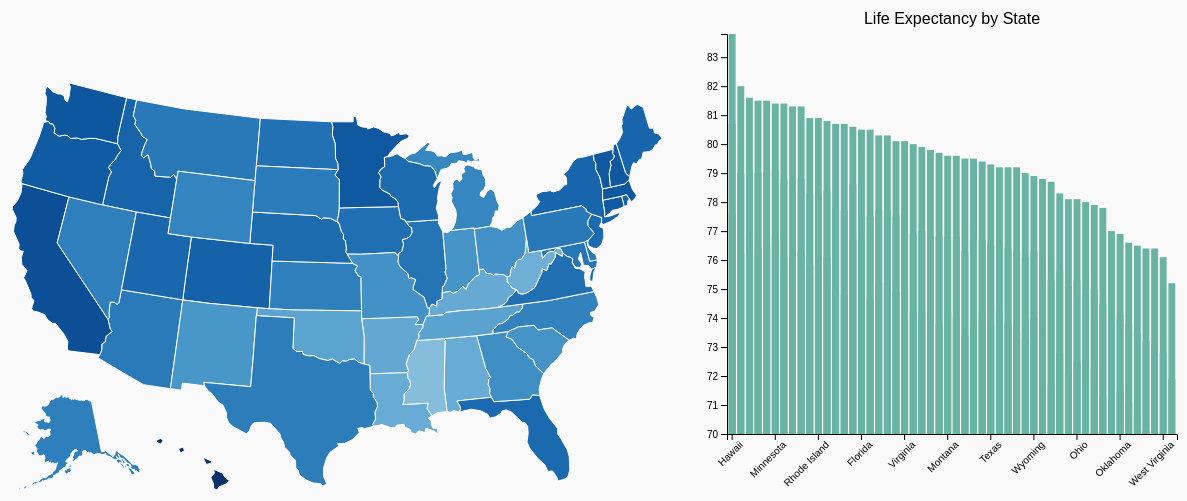
D3 v7 page, settled after 480 driven frames (8 s of simulated time); the page loaded 2 data file(s).



//  SETUP 
const totalWidth = 1200;
const totalHeight = 600;

const mapWidth = 700;
const chartWidth = 450;
const height = 600;

const svg = d3.select("svg")
  .attr("width", totalWidth)
  .attr("height", totalHeight);

const mapGroup = svg.append("g");
const chartGroup = svg.append("g")
  .attr("transform", `translate(${mapWidth + 40}, 50)`);

const tooltip = d3.select(".tooltip");

//  MAP 
const projection = d3.geoAlbersUsa()
  .translate([mapWidth / 2, height / 2])
  .scale(900);

const path = d3.geoPath().projection(projection);

//  LOAD DATA 
Promise.all([
  d3.csv("data/life_expectancy.csv"),
  d3.json("data/us-states.topojson")
]).then(([csvData, usTopo]) => {

  const states = topojson.feature(usTopo, usTopo.objects["us-states"]).features;

  const dataMap = {};
  csvData.forEach(d => {
    dataMap[d.State] = +d.LE;
  });

  const color = d3.scaleSequential()
    .domain(d3.extent(csvData, d => +d.LE))
    .interpolator(d3.interpolateBlues);

  //  DRAW MAP 
  mapGroup.selectAll("path")
    .data(states)
    .enter()
    .append("path")
    .attr("class", "state")
    .attr("d", path)
    .attr("fill", d => dataMap[d.properties.name] ? color(dataMap[d.properties.name]) : "#ccc")
    .on("mouseover", (event,d) => {
      const val = dataMap[d.properties.name];
      tooltip.style("display","block")
        .html(`<strong>${d.properties.name}</strong><br>LE: ${val}`);
    })
    .on("mousemove", event => {
      tooltip.style("left",(event.pageX+10)+"px")
             .style("top",(event.pageY-20)+"px");
    })
    .on("mouseout", ()=> tooltip.style("display","none"));

  //  BAR CHART 
  csvData.sort((a,b) => d3.descending(+a.LE, +b.LE));

  const x = d3.scaleBand()
    .domain(csvData.map(d => d.State))
    .range([0, chartWidth])
    .padding(0.2);

  const y = d3.scaleLinear()
    .domain([70, d3.max(csvData, d => +d.LE)])
    .range([400, 0]);

  // bars
  chartGroup.selectAll(".bar")
    .data(csvData)
    .enter()
    .append("rect")
    .attr("class", "bar")
    .attr("x", d => x(d.State))
    .attr("y", d => y(+d.LE))
    .attr("width", x.bandwidth())
    .attr("height", d => 400 - y(+d.LE))
    .attr("fill", "#69b3a2")
    .on("mouseover", (event,d) => {
      tooltip.style("display","block")
        .html(`<strong>${d.State}</strong><br>LE: ${d.LE}`);
    })
    .on("mousemove", event => {
      tooltip.style("left",(event.pageX+10)+"px")
             .style("top",(event.pageY-20)+"px");
    })
    .on("mouseout", ()=> tooltip.style("display","none"));

  // X axis
  chartGroup.append("g")
    .attr("transform", "translate(0,400)")
    .call(d3.axisBottom(x)
      .tickValues(x.domain().filter((d,i)=> !(i%5))))
    .selectAll("text")
    .attr("transform","rotate(-45)")
    .style("text-anchor","end");

  // Y axis
  chartGroup.append("g")
    .call(d3.axisLeft(y));

  // Title
  chartGroup.append("text")
    .attr("x", chartWidth/2)
    .attr("y", -10)
    .attr("text-anchor","middle")
    .style("font-size","16px")
    .text("Life Expectancy by State");

}).catch(error => console.error(error));



### data: data/life_expectancy.csv
State, Sex, LE, SE, Quartile
Alabama, Total, 73.2, 0.067, 71.9 - 75.3
Alaska, Total, 76.6, 0.176, 75.4 - 76.8
Arizona, Total, 76.3, 0.055, 75.4 - 76.8
Arkansas, Total, 73.8, 0.086, 71.9 - 75.3
California, Total, 79, 0.022, 78.1 - 80.7
Colorado, Total, 78.3, 0.058, 78.1 - 80.7
Connecticut, Total, 78.4, 0.073, 78.1 - 80.7
Delaware, Total, 76.7, 0.147, 75.4 - 76.8
District of Columbia, Total, 75.3, 0.179, 71.9 - 75.3
Florida, Total, 77.5, 0.032, 76.9 - 78.0
Georgia, Total, 75.6, 0.044, 75.4 - 76.8
Hawaii, Total, 80.7, 0.119, 78.1 - 80.7
Idaho, Total, 78.4, 0.102, 78.1 - 80.7
Illinois, Total, 76.8, 0.04, 75.4 - 76.8
Indiana, Total, 75, 0.056, 71.9 - 75.3
Iowa, Total, 77.5, 0.077, 76.9 - 78.0
Kansas, Total, 76.4, 0.084, 75.4 - 76.8
Kentucky, Total, 73.5, 0.071, 71.9 - 75.3
Louisiana, Total, 73.1, 0.07, 71.9 - 75.3
Maine, Total, 77.8, 0.127, 76.9 - 78.0
Maryland, Total, 76.8, 0.059, 75.4 - 76.8
Massachusetts, Total, 79, 0.05, 78.1 - 80.7
Michigan, Total, 76, 0.046, 75.4 - 76.8
Minnesota, Total, 79.1, 0.056, 78.1 - 80.7
Mississippi, Total, 71.9, 0.089, 71.9 - 75.3
Missouri, Total, 75.1, 0.059, 71.9 - 75.3
Montana, Total, 76.8, 0.142, 75.4 - 76.8
Nebraska, Total, 77.7, 0.099, 76.9 - 78.0
Nevada, Total, 76.3, 0.08, 75.4 - 76.8
New Hampshire, Total, 79, 0.117, 78.1 - 80.7
New Jersey, Total, 77.5, 0.045, 76.9 - 78.0
New Mexico, Total, 74.5, 0.109, 71.9 - 75.3
New York, Total, 77.7, 0.031, 76.9 - 78.0
North Carolina, Total, 76.1, 0.045, 75.4 - 76.8
North Dakota, Total, 76.9, 0.164, 76.9 - 78.0
Ohio, Total, 75.3, 0.043, 71.9 - 75.3
Oklahoma, Total, 74.1, 0.072, 71.9 - 75.3
Oregon, Total, 78.8, 0.067, 78.1 - 80.7
Pennsylvania, Total, 76.8, 0.04, 75.4 - 76.8
Rhode Island, Total, 78.2, 0.13, 78.1 - 80.7
South Carolina, Total, 74.8, 0.066, 71.9 - 75.3
South Dakota, Total, 76.7, 0.156, 75.4 - 76.8
Tennessee, Total, 73.8, 0.057, 71.9 - 75.3
Texas, Total, 76.5, 0.026, 75.4 - 76.8
United States, Total, 77, , *
Utah, Total, 78.6, 0.078, 78.1 - 80.7
Vermont, Total, 78.8, 0.178, 78.1 - 80.7
Virginia, Total, 77.6, 0.048, 76.9 - 78.0
Washington, Total, 79.2, 0.049, 78.1 - 80.7
West Virginia, Total, 72.8, 0.118, 71.9 - 75.3
Wisconsin, Total, 77.7, 0.058, 76.9 - 78.0
Wyoming, Total, 76.3, 0.191, 75.4 - 76.8
Alabama, Male, 70.1, 0.099, 68.6 - 72.4
Alaska, Male, 74.3, 0.249, 74.1 - 75.4
Arizona, Male, 73.4, 0.081, 72.5 - 74.0
Arkansas, Male, 71.1, 0.125, 68.6 - 72.4
California, Male, 76.2, 0.032, 75.5 - 77.6
Colorado, Male, 75.8, 0.085, 75.5 - 77.6
Connecticut, Male, 75.6, 0.109, 75.5 - 77.6
Delaware, Male, 73.9, 0.219, 72.5 - 74.0
... 96 more rows

### data: data/us-states.topojson
{
 "type": "Topology",
 "arcs": [
  [
   [
    12073,
    3128
   ],
   [
    49,
    -390
   ],
   [
    34,
    -109
   ],
   [
    -19,
    -24
   ],
   [
    -10,
    -54
   ],
   [
    12,
    -55
   ],
   [
    -9,
    -48
   ],
   [
    13,
    -50
   ]
  ],
  [
   [
    12143,
    2398
   ],
   [
    -303,
    -1
   ],
   [
    22,
    -60
   ],
   [
    4,
    -45
   ],
   [
    -17,
    -27
   ]
  ],
  [
   [
    11849,
    2265
   ],
   [
    -45,
    24
   ],
   [
    -27,
    -17
   ],
   [
    -30,
    9
   ]
  ],
  [
   [
    11747,
    2281
   ],
   [
    -9,
    280
   ],
   [
    43,
    550
   ],
   [
    -12,
    19
   ]
  ],
  [
   [
    11769,
    3130
   ],
   [
    304,
    -2
   ]
  ],
  [
   [
    6464,
    7046
   ],
   [
    51,
    -6
   ],
   [
    12,
    -35
   ],
   [
    51,
    -39
   ],
   [
    31,
    -49
   ],
   [
    2,
    -26
   ],
   [
    36,
    -42
   ],
   [
    8,
    -89
   ],
   "... 9 more items"
  ],
  [
   [
    6428,
    7152
   ],
   [
    2,
    31
   ],
   [
    92,
    -17
   ],
   [
    20,
    -34
   ],
   [
    36,
    -28
   ],
   [
    -23,
    -32
   ],
   [
    -99,
    -8
   ],
   [
    -3,
    71
   ],
   "... 1 more items"
  ],
  [
   [
    6403,
    7070
   ],
   [
    -33,
    44
   ],
   [
    30,
    42
   ],
   [
    46,
    -33
   ],
   [
    -22,
    -72
   ],
   [
    -2,
    -52
   ],
   [
    -32,
    -4
   ],
   [
    -7,
    51
   ],
   "... 1 more items"
  ],
  "... 165 more items"
 ],
 "transform": {
  "scale": [
   0.008556,
   0.005453
  ],
  "translate": [
   -188.9,
   17.93
  ]
 },
 "objects": {
  "us-states": {
   "type": "GeometryCollection",
   "geometries": [
    "{... 4 keys}",
    "{... 4 keys}",
    "{... 4 keys}",
    "{... 4 keys}",
    "{... 4 keys}",
    "{... 4 keys}",
    "{... 4 keys}",
    "{... 4 keys}",
    "... 44 more items"
   ]
  }
 }
}